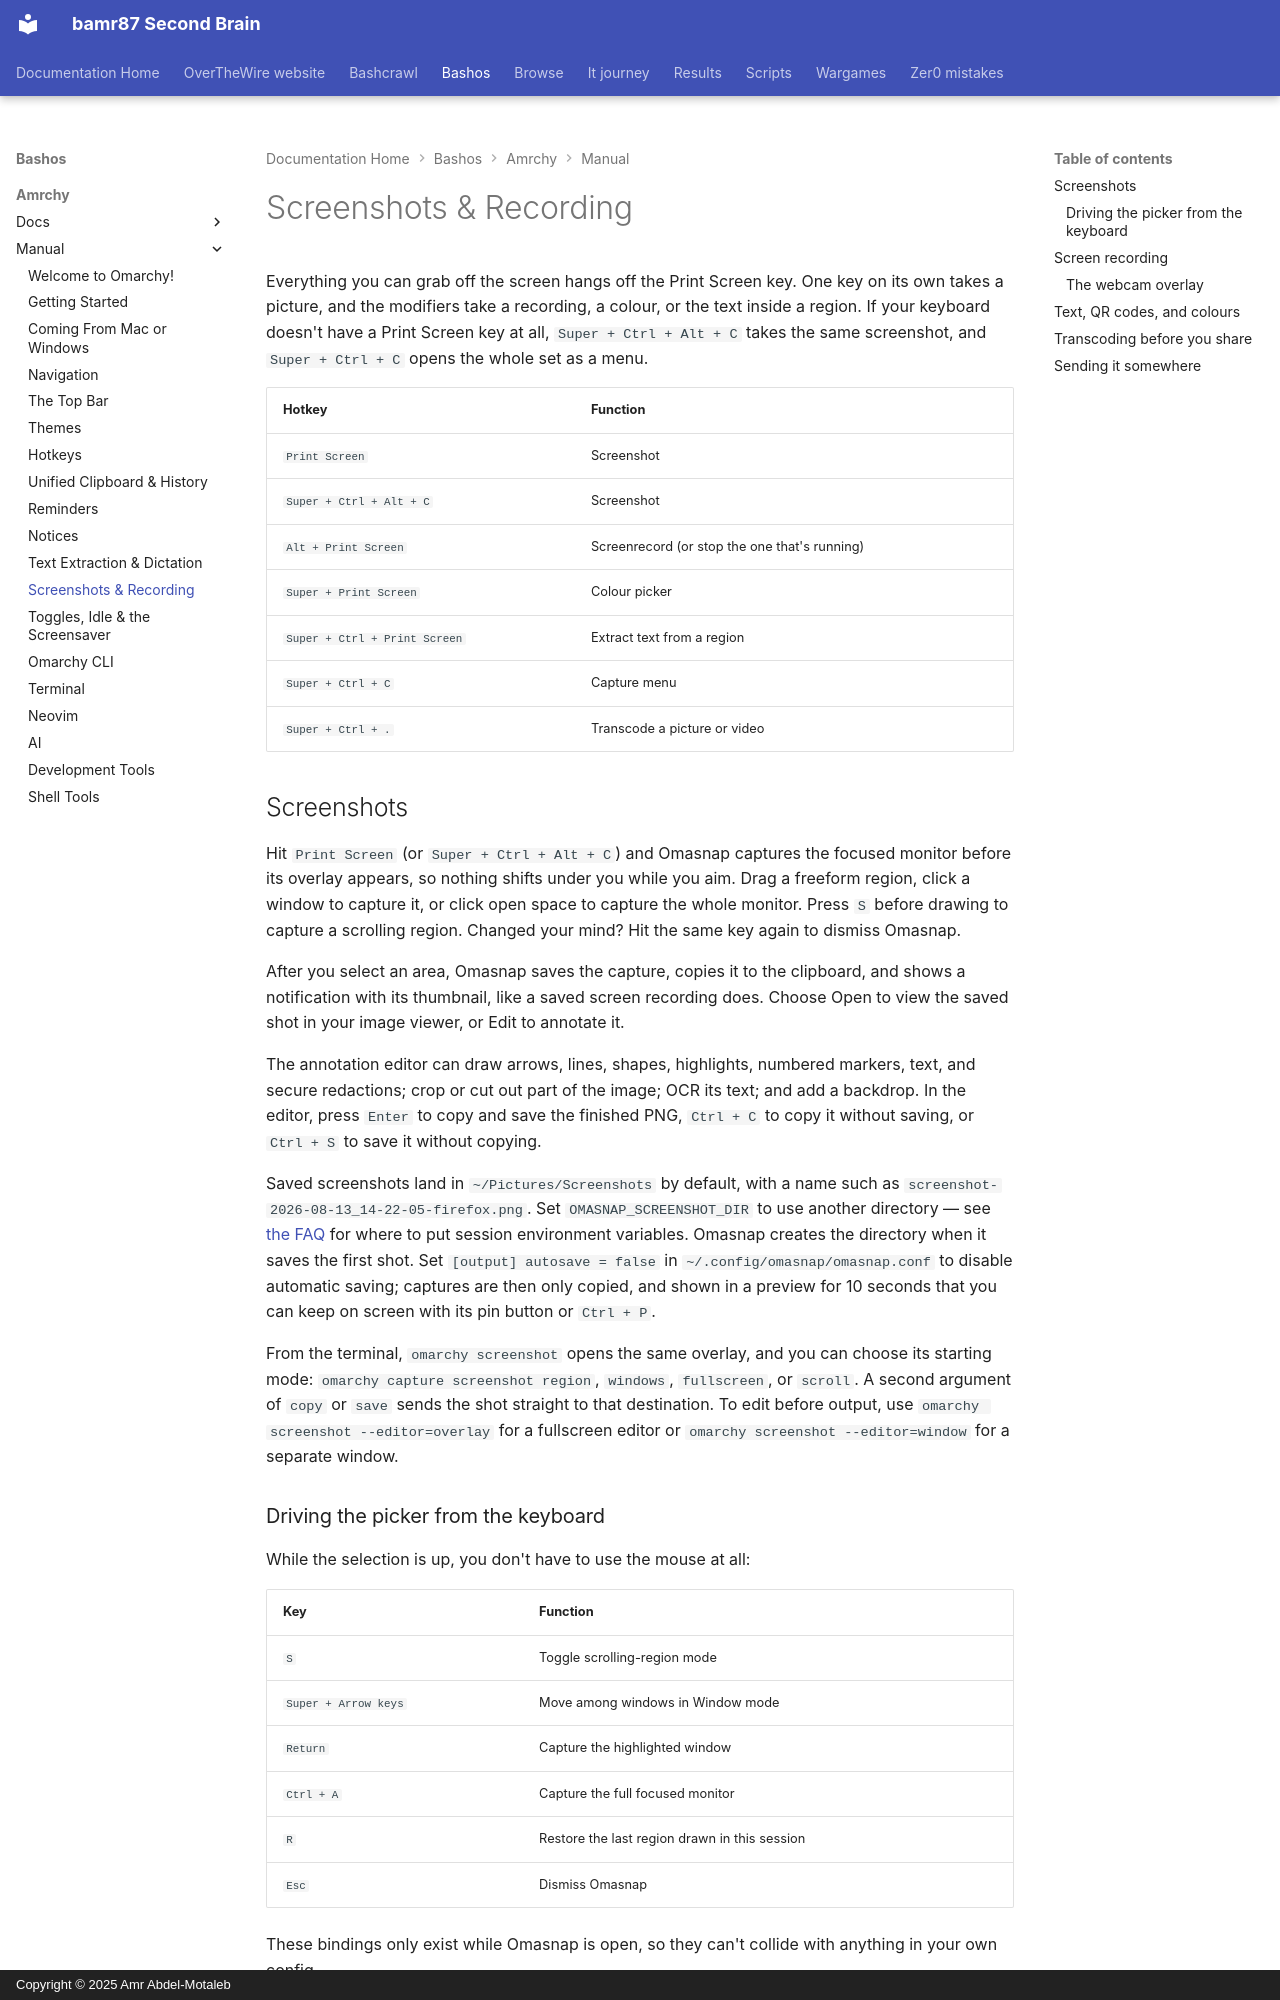

repository: bamr87/README · page: bashos/amrchy/manual/12-screenshots-recording/index.html · generator: mkdocs · copyright: Copyright © 2025 Amr Abdel-Motaleb

---
source_file: amrchy/manual/12-screenshots-recording.md
source_repo: bamr87/bashos
source_url: https://github.com/bamr87/bashos/blob/main/amrchy/manual/12-screenshots-recording.md
title: Screenshots & Recording
---
# Screenshots & Recording

Everything you can grab off the screen hangs off the Print Screen key. One key on its own takes a picture, and the modifiers take a recording, a colour, or the text inside a region. If your keyboard doesn't have a Print Screen key at all, `Super + Ctrl + Alt + C` takes the same screenshot, and `Super + Ctrl + C` opens the whole set as a menu.

| Hotkey | Function |
| ------ | -------- |
| `Print Screen` | Screenshot |
| `Super + Ctrl + Alt + C` | Screenshot |
| `Alt + Print Screen` | Screenrecord (or stop the one that's running) |
| `Super + Print Screen` | Colour picker |
| `Super + Ctrl + Print Screen` | Extract text from a region |
| `Super + Ctrl + C` | Capture menu |
| `Super + Ctrl + .` | Transcode a picture or video |

## Screenshots

Hit `Print Screen` (or `Super + Ctrl + Alt + C`) and Omasnap captures the focused monitor before its overlay appears, so nothing shifts under you while you aim. Drag a freeform region, click a window to capture it, or click open space to capture the whole monitor. Press `S` before drawing to capture a scrolling region. Changed your mind? Hit the same key again to dismiss Omasnap.

After you select an area, Omasnap saves the capture, copies it to the clipboard, and shows a notification with its thumbnail, like a saved screen recording does. Choose Open to view the saved shot in your image viewer, or Edit to annotate it.

The annotation editor can draw arrows, lines, shapes, highlights, numbered markers, text, and secure redactions; crop or cut out part of the image; OCR its text; and add a backdrop. In the editor, press `Enter` to copy and save the finished PNG, `Ctrl + C` to copy it without saving, or `Ctrl + S` to save it without copying.

Saved screenshots land in `~/Pictures/Screenshots` by default, with a name such as `screenshot-2026-08-13_14-22-05-firefox.png`. Set `OMASNAP_SCREENSHOT_DIR` to use another directory — see [the FAQ](46-faq.md) for where to put session environment variables. Omasnap creates the directory when it saves the first shot. Set `[output] autosave = false` in `~/.config/omasnap/omasnap.conf` to disable automatic saving; captures are then only copied, and shown in a preview for 10 seconds that you can keep on screen with its pin button or `Ctrl + P`.

From the terminal, `omarchy screenshot` opens the same overlay, and you can choose its starting mode: `omarchy capture screenshot region`, `windows`, `fullscreen`, or `scroll`. A second argument of `copy` or `save` sends the shot straight to that destination. To edit before output, use `omarchy screenshot --editor=overlay` for a fullscreen editor or `omarchy screenshot --editor=window` for a separate window.

### Driving the picker from the keyboard

While the selection is up, you don't have to use the mouse at all:

| Key | Function |
| --- | -------- |
| `S` | Toggle scrolling-region mode |
| `Super + Arrow keys` | Move among windows in Window mode |
| `Return` | Capture the highlighted window |
| `Ctrl + A` | Capture the full focused monitor |
| `R` | Restore the last region drawn in this session |
| `Esc` | Dismiss Omasnap |

These bindings only exist while Omasnap is open, so they can't collide with anything in your own config.
